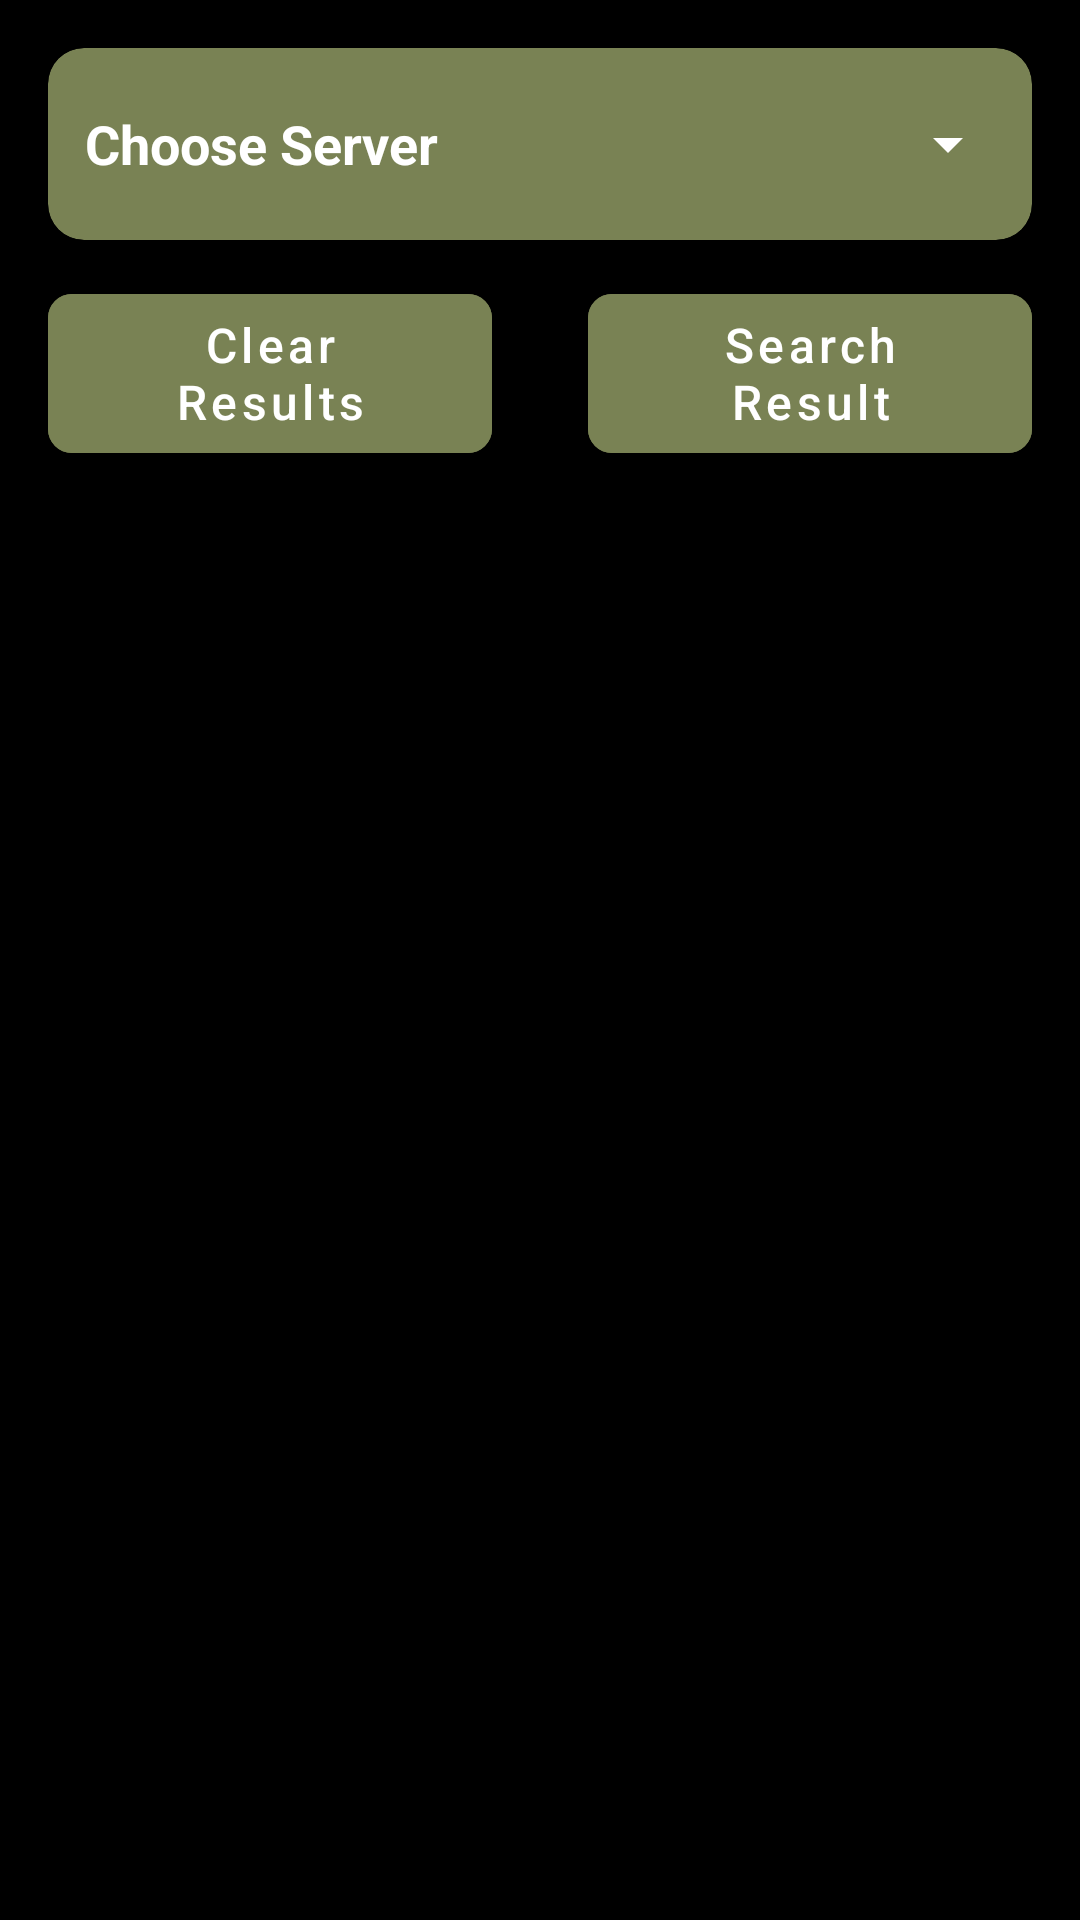

Write the Android layout XML for this screen, with the resource values it uses.
<!-- AndroidManifest.xml: application theme Theme.PhotoSnap -->
<!-- res/layout/fragment_reverse_image_result.xml -->
<?xml version="1.0" encoding="utf-8"?>
<layout xmlns:android="http://schemas.android.com/apk/res/android"
    xmlns:app="http://schemas.android.com/apk/res-auto"
    xmlns:tools="http://schemas.android.com/tools">

    <data>
        <import type="androidx.core.content.ContextCompat" />

        <variable
            name="viewmodel"
            type="com.photosnap.reverseimageresult.ReverseImageResultViewModel" />

    </data>

    <FrameLayout
        android:layout_width="match_parent"
        android:background="@color/black"
        android:layout_height="match_parent">

        <androidx.constraintlayout.widget.ConstraintLayout
        android:layout_width="match_parent"
        android:layout_height="match_parent">

        <androidx.cardview.widget.CardView
            android:id="@+id/linearLayoutCompat2"
            android:layout_width="0dp"
            android:layout_margin="16dp"
            android:elevation="6dp"
            android:backgroundTint="@color/green"
            app:cardCornerRadius="12dp"
            android:layout_height="wrap_content"
            android:orientation="horizontal"
            app:layout_constraintEnd_toEndOf="parent"
            app:layout_constraintStart_toStartOf="parent"
            app:layout_constraintTop_toTopOf="parent">
            <androidx.appcompat.widget.LinearLayoutCompat
            android:layout_width="match_parent"
            android:layout_margin="4dp"
            android:layout_height="wrap_content"
            android:orientation="horizontal">

                <TextView
                    android:id="@+id/textView17"
                    android:layout_width="wrap_content"
                    android:layout_height="wrap_content"
                    android:layout_below="@id/addImage"
                    android:layout_gravity="center_vertical"
                    android:gravity="center"
                    android:text="Choose Server"
                    android:layout_marginStart="8dp"
                    android:textSize="18sp"
                    android:textStyle="bold"
                    android:textColor="@color/white"
                    />

                <Spinner
                    android:id="@+id/textView34"
                    android:layout_width="wrap_content"
                    android:layout_height="56dp"
                    android:layout_weight="1"
                    android:layout_marginStart="12dp"
                    android:gravity="center"
                    android:text="Mode"
                    android:backgroundTint="@color/white"
                    style="@style/mySpinnerItemStyle"
                    android:textSize="16sp"
                    android:textStyle="bold"
                    app:layout_constraintEnd_toEndOf="parent"
                    app:layout_constraintTop_toTopOf="parent" />
            </androidx.appcompat.widget.LinearLayoutCompat>
        </androidx.cardview.widget.CardView>

        <androidx.appcompat.widget.LinearLayoutCompat
            android:id="@+id/linearLayoutCompat"
            android:layout_width="0dp"
            android:layout_marginTop="12dp"
            android:layout_marginBottom="12dp"
            android:layout_height="wrap_content"
            android:orientation="horizontal"
            app:layout_constraintEnd_toEndOf="parent"
            app:layout_constraintHorizontal_bias="0.0"
            app:layout_constraintStart_toStartOf="parent"
            app:layout_constraintTop_toBottomOf="@id/linearLayoutCompat2">

            <com.google.android.material.button.MaterialButton
                android:id="@+id/button5"
                style="@style/button_lg"
                android:layout_width="0dp"
                android:layout_height="65dp"
                android:layout_marginStart="16dp"
                android:layout_marginLeft="16dp"
                android:layout_marginEnd="16dp"
                android:layout_marginRight="16dp"
                android:layout_weight="1"
                android:elevation="10dp"
                android:backgroundTint="@color/green"
                android:text="Clear Results"
                android:onClick="@{()->viewmodel.clearResults()}"
                android:textAllCaps="false"
                android:textColor="@color/white"
                android:theme="@style/Theme.MaterialComponents.Light"
                app:cornerRadius="8dp"
                app:layout_constraintEnd_toEndOf="parent"
                app:layout_constraintHorizontal_bias="0.5"
                app:layout_constraintStart_toStartOf="parent"
                app:layout_constraintTop_toBottomOf="@+id/constraintLayout2"
                app:layout_constraintVertical_chainStyle="packed" />

            <com.google.android.material.button.MaterialButton
                android:id="@+id/button6"
                style="@style/button_lg"
                android:layout_width="0dp"
                android:layout_height="65dp"
                android:layout_marginStart="16dp"
                android:layout_marginLeft="16dp"
                android:layout_marginEnd="16dp"
                android:layout_marginRight="16dp"
                android:layout_weight="1"
                android:elevation="10dp"
                android:backgroundTint="@color/green"
                android:text="Search Result"
                android:onClick="@{()->viewmodel.onclickSearch()}"
                android:textAllCaps="false"
                android:textColor="@color/white"
                android:theme="@style/Theme.MaterialComponents.Light"
                app:cornerRadius="8dp"
                app:layout_constraintEnd_toEndOf="parent"
                app:layout_constraintHorizontal_bias="0.5"
                app:layout_constraintStart_toStartOf="parent"
                app:layout_constraintTop_toBottomOf="@+id/constraintLayout2"
                app:layout_constraintVertical_chainStyle="packed" />
        </androidx.appcompat.widget.LinearLayoutCompat>

        <androidx.recyclerview.widget.RecyclerView
            android:id="@+id/products_list"
            android:layout_width="0dp"
            android:layout_height="0dp"
            android:layout_marginTop="4dp"
            android:paddingBottom="8dp"
            app:layout_constraintBottom_toBottomOf="parent"
            app:layout_constraintEnd_toEndOf="parent"
            app:layout_constraintStart_toStartOf="parent"
            app:layout_constraintTop_toBottomOf="@+id/linearLayoutCompat"
            android:scrollbars="vertical"
            app:layout_behavior="@string/appbar_scrolling_view_behavior"
            />

    </androidx.constraintlayout.widget.ConstraintLayout>

        <ProgressBar
            android:id="@+id/progressBar"
            style="?android:attr/progressBarStyle"
            android:layout_width="wrap_content"
            android:layout_height="match_parent"
            android:visibility="gone"
            android:layout_gravity="center_horizontal"
            android:layout_alignParentStart="true"
            android:layout_alignParentTop="true"
            android:layout_alignParentEnd="true"
            android:layout_alignParentBottom="true"
            app:layout_constraintBottom_toBottomOf="@+id/cardView"
            app:layout_constraintEnd_toEndOf="@+id/cardView"
            app:layout_constraintTop_toTopOf="@+id/cardView" />
    </FrameLayout>
</layout>
<!-- resources referenced by this layout -->
<resources>
  <color name="black">#FF000000</color>
  <color name="green">#798254</color>
  <color name="white">#FFFFFFFF</color>
  <style name="button_lg" parent="">
          <item name="android:paddingLeft">25dp</item>
          <item name="android:paddingRight">25dp</item>
          <item name="android:layout_height">60dp</item>
          <item name="android:layout_width">wrap_content</item>
          <item name="android:gravity">center</item>
          <item name="android:layout_gravity">center_vertical</item>
          <item name="android:textSize">16sp</item>
          <item name="backgroundTint">@color/purple_200</item>
      </style>
  <style name="mySpinnerItemStyle" parent="@android:style/Widget.Holo.DropDownItem.Spinner">
          <item name="android:textColor">@color/white</item>
      </style>
  <style name="Theme.PhotoSnap" parent="Theme.MaterialComponents.DayNight.DarkActionBar">
          
          <item name="colorPrimary">@color/purple_500</item>
          <item name="colorPrimaryVariant">@color/purple_700</item>
          <item name="colorOnPrimary">@color/white</item>
          
          <item name="colorSecondary">@color/teal_200</item>
          <item name="colorSecondaryVariant">@color/teal_700</item>
          <item name="colorOnSecondary">@color/black</item>
          
          <item name="android:statusBarColor" tools:targetApi="l">?attr/colorPrimaryVariant</item>
          
      </style>
  <color name="purple_200">#FFBB86FC</color>
  <color name="purple_500">#FF6200EE</color>
  <color name="purple_700">#FF3700B3</color>
  <color name="teal_200">#FF03DAC5</color>
  <color name="teal_700">#FF018786</color>
</resources>
